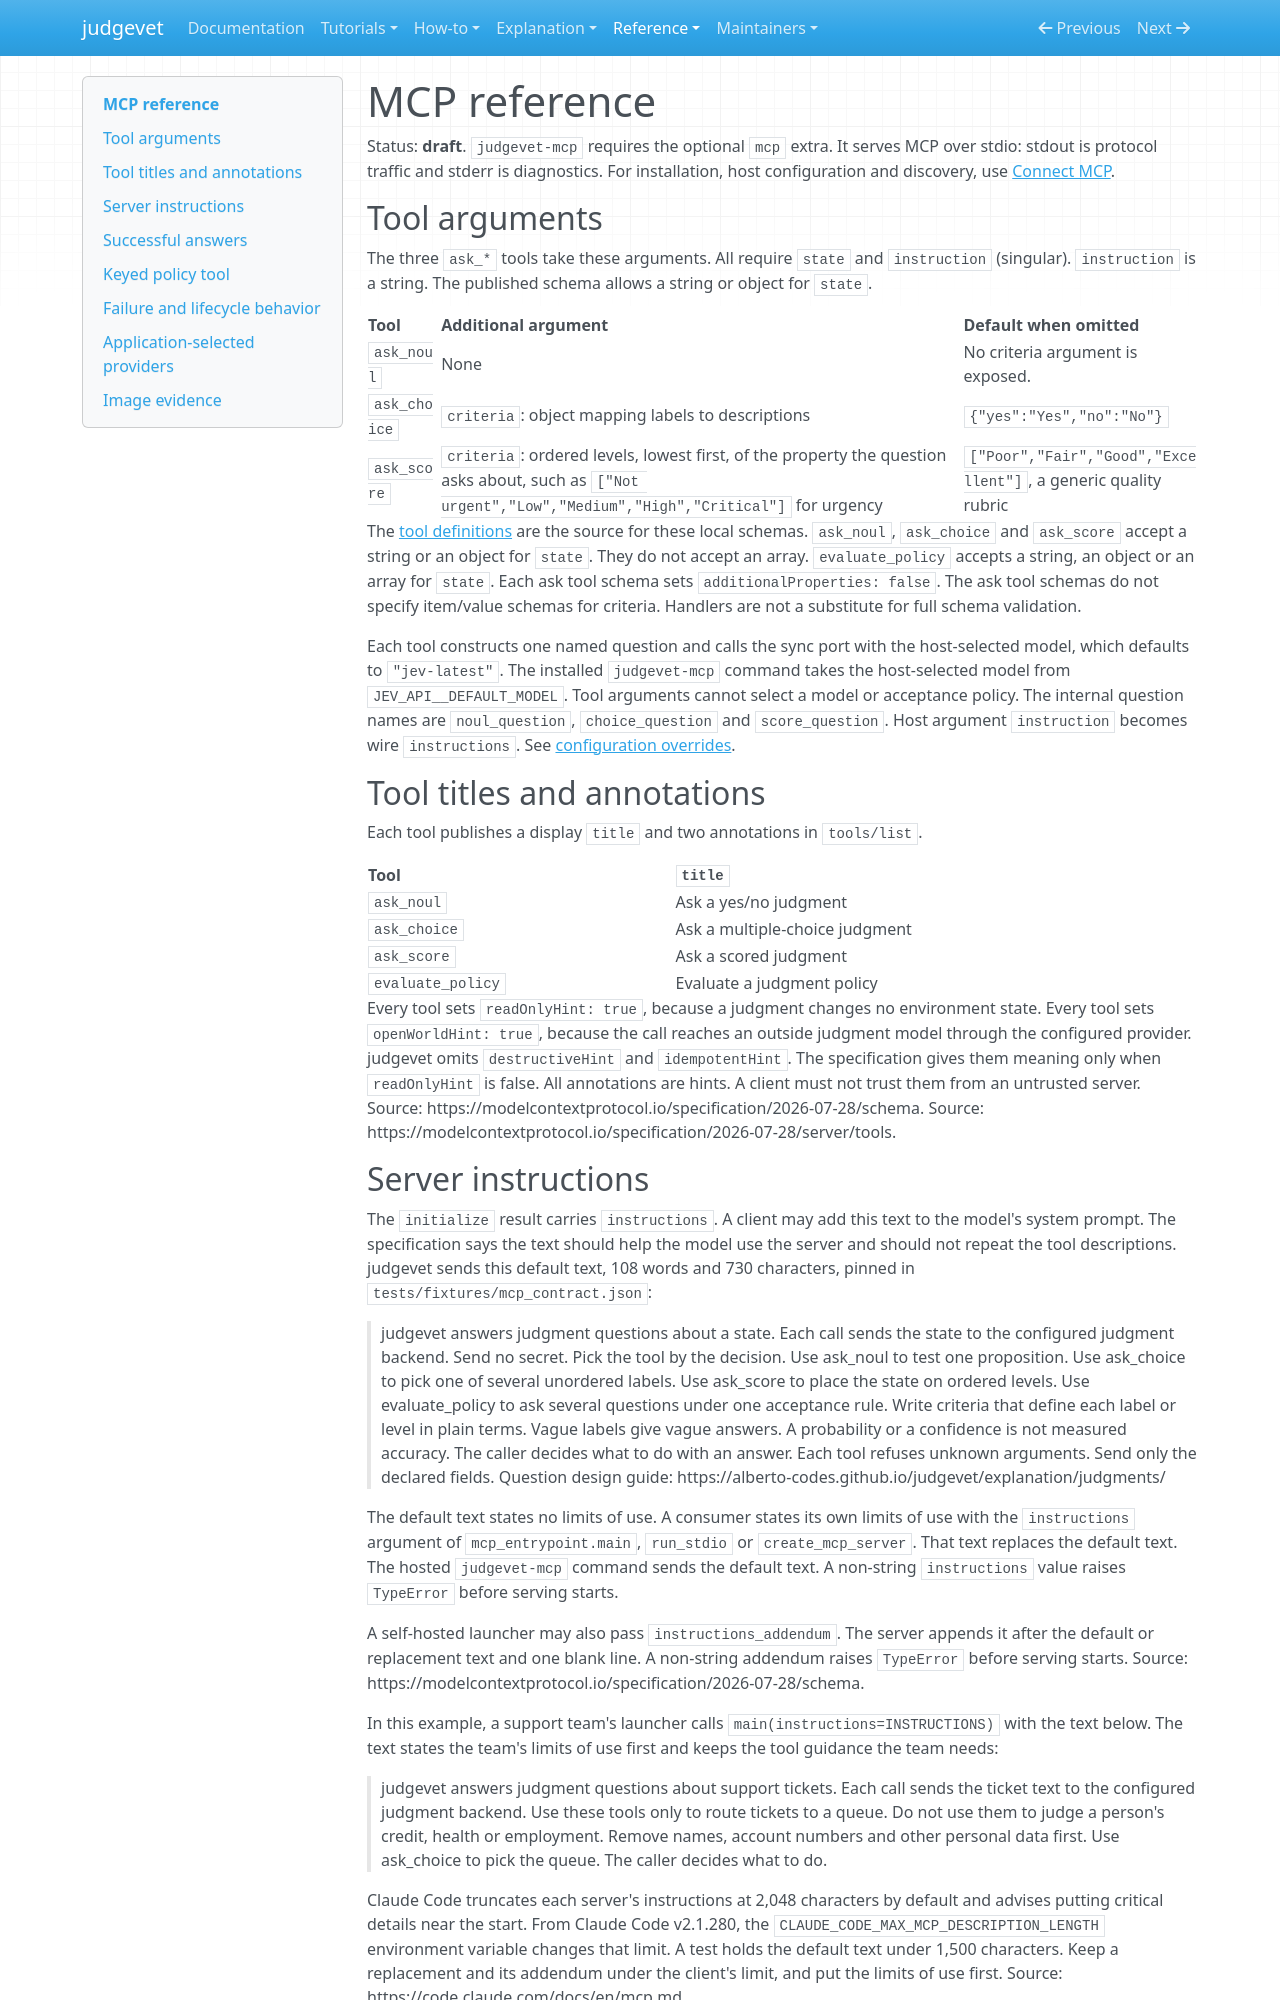

repository: Alberto-Codes/judgevet · page: reference/mcp/index.html · generator: mkdocs

---
status: draft
---

# MCP reference

Status: **draft**. `judgevet-mcp` requires the optional `mcp` extra. It serves
MCP over stdio: stdout is protocol traffic and stderr is diagnostics. For
installation, host configuration and discovery, use [Connect MCP](../how-to/connect-mcp.md).

## Tool arguments

The three `ask_*` tools take these arguments. All require `state` and
`instruction` (singular). `instruction` is a string. The published schema
allows a string or object for `state`.

| Tool | Additional argument | Default when omitted |
|---|---|---|
| `ask_noul` | None | No criteria argument is exposed. |
| `ask_choice` | `criteria`: object mapping labels to descriptions | `{"yes":"Yes","no":"No"}` |
| `ask_score` | `criteria`: ordered levels, lowest first, of the property the question asks about, such as `["Not urgent","Low","Medium","High","Critical"]` for urgency | `["Poor","Fair","Good","Excellent"]`, a generic quality rubric |

The [tool definitions](../../src/judgevet/adapters/inbound/mcp.py) are the source
for these local schemas. `ask_noul`, `ask_choice` and `ask_score` accept a
string or an object for `state`. They do not accept an array. `evaluate_policy`
accepts a string, an object or an array for `state`. Each ask tool schema sets
`additionalProperties: false`. The ask tool schemas do not specify item/value
schemas for criteria. Handlers are not a substitute for full schema validation.

Each tool constructs one named question and calls the sync port with
the host-selected model, which defaults to `"jev-latest"`.
The installed `judgevet-mcp` command takes the host-selected model from
`JEV_API__DEFAULT_MODEL`.
Tool arguments cannot select a model or acceptance policy.
The internal question names are `noul_question`, `choice_question` and
`score_question`. Host argument `instruction` becomes wire `instructions`.
See [configuration overrides](configuration.md#entry-point-overrides).

## Tool titles and annotations

Each tool publishes a display `title` and two annotations in `tools/list`.

| Tool | `title` |
|---|---|
| `ask_noul` | Ask a yes/no judgment |
| `ask_choice` | Ask a multiple-choice judgment |
| `ask_score` | Ask a scored judgment |
| `evaluate_policy` | Evaluate a judgment policy |

Every tool sets `readOnlyHint: true`, because a judgment changes no
environment state. Every tool sets `openWorldHint: true`, because the call
reaches an outside judgment model through the configured provider. judgevet
omits `destructiveHint` and `idempotentHint`. The specification gives them
meaning only when `readOnlyHint` is false. All annotations are hints. A client
must not trust them from an untrusted server.
Source: https://modelcontextprotocol.io/specification/2026-07-28/schema.
Source: https://modelcontextprotocol.io/specification/2026-07-28/server/tools.

## Server instructions

The `initialize` result carries `instructions`. A client may add this text to
the model's system prompt. The specification says the text should help the
model use the server and should not repeat the tool descriptions. judgevet
sends this default text, 108 words and 730 characters, pinned in
`tests/fixtures/mcp_contract.json`:

> judgevet answers judgment questions about a state. Each call sends the
> state to the configured judgment backend. Send no secret. Pick the tool by
> the decision. Use ask_noul to test one proposition. Use ask_choice to pick
> one of several unordered labels. Use ask_score to place the state on
> ordered levels. Use evaluate_policy to ask several questions under one
> acceptance rule. Write criteria that define each label or level in plain
> terms. Vague labels give vague answers. A probability or a confidence is
> not measured accuracy. The caller decides what to do with an answer. Each
> tool refuses unknown arguments. Send only the declared fields. Question
> design guide: https://alberto-codes.github.io/judgevet/explanation/judgments/

The default text states no limits of use. A consumer states its own limits of
use with the `instructions` argument of `mcp_entrypoint.main`, `run_stdio` or
`create_mcp_server`. That text replaces the default text. The hosted
`judgevet-mcp` command sends the default text. A non-string `instructions`
value raises `TypeError` before serving starts.

A self-hosted launcher may also pass `instructions_addendum`. The server
appends it after the default or replacement text and one blank line. A
non-string addendum raises `TypeError` before serving starts.
Source: https://modelcontextprotocol.io/specification/2026-07-28/schema.

In this example, a support team's launcher calls
`main(instructions=INSTRUCTIONS)` with the text below. The text states the
team's limits of use first and keeps the tool guidance the team needs:

> judgevet answers judgment questions about support tickets. Each call sends
> the ticket text to the configured judgment backend. Use these tools only to
> route tickets to a queue. Do not use them to judge a person's credit, health
> or employment. Remove names, account numbers and other personal data first.
> Use ask_choice to pick the queue. The caller decides what to do.

Claude Code truncates each server's instructions at 2,048 characters by
default and advises putting critical details near the start. From Claude Code
v2.1.280, the `CLAUDE_CODE_MAX_MCP_DESCRIPTION_LENGTH` environment variable
changes that limit. A test holds the default text under 1,500 characters. Keep
a replacement and its addendum under the client's limit, and put the limits
of use first.
Source: https://code.claude.com/docs/en/mcp.md.
